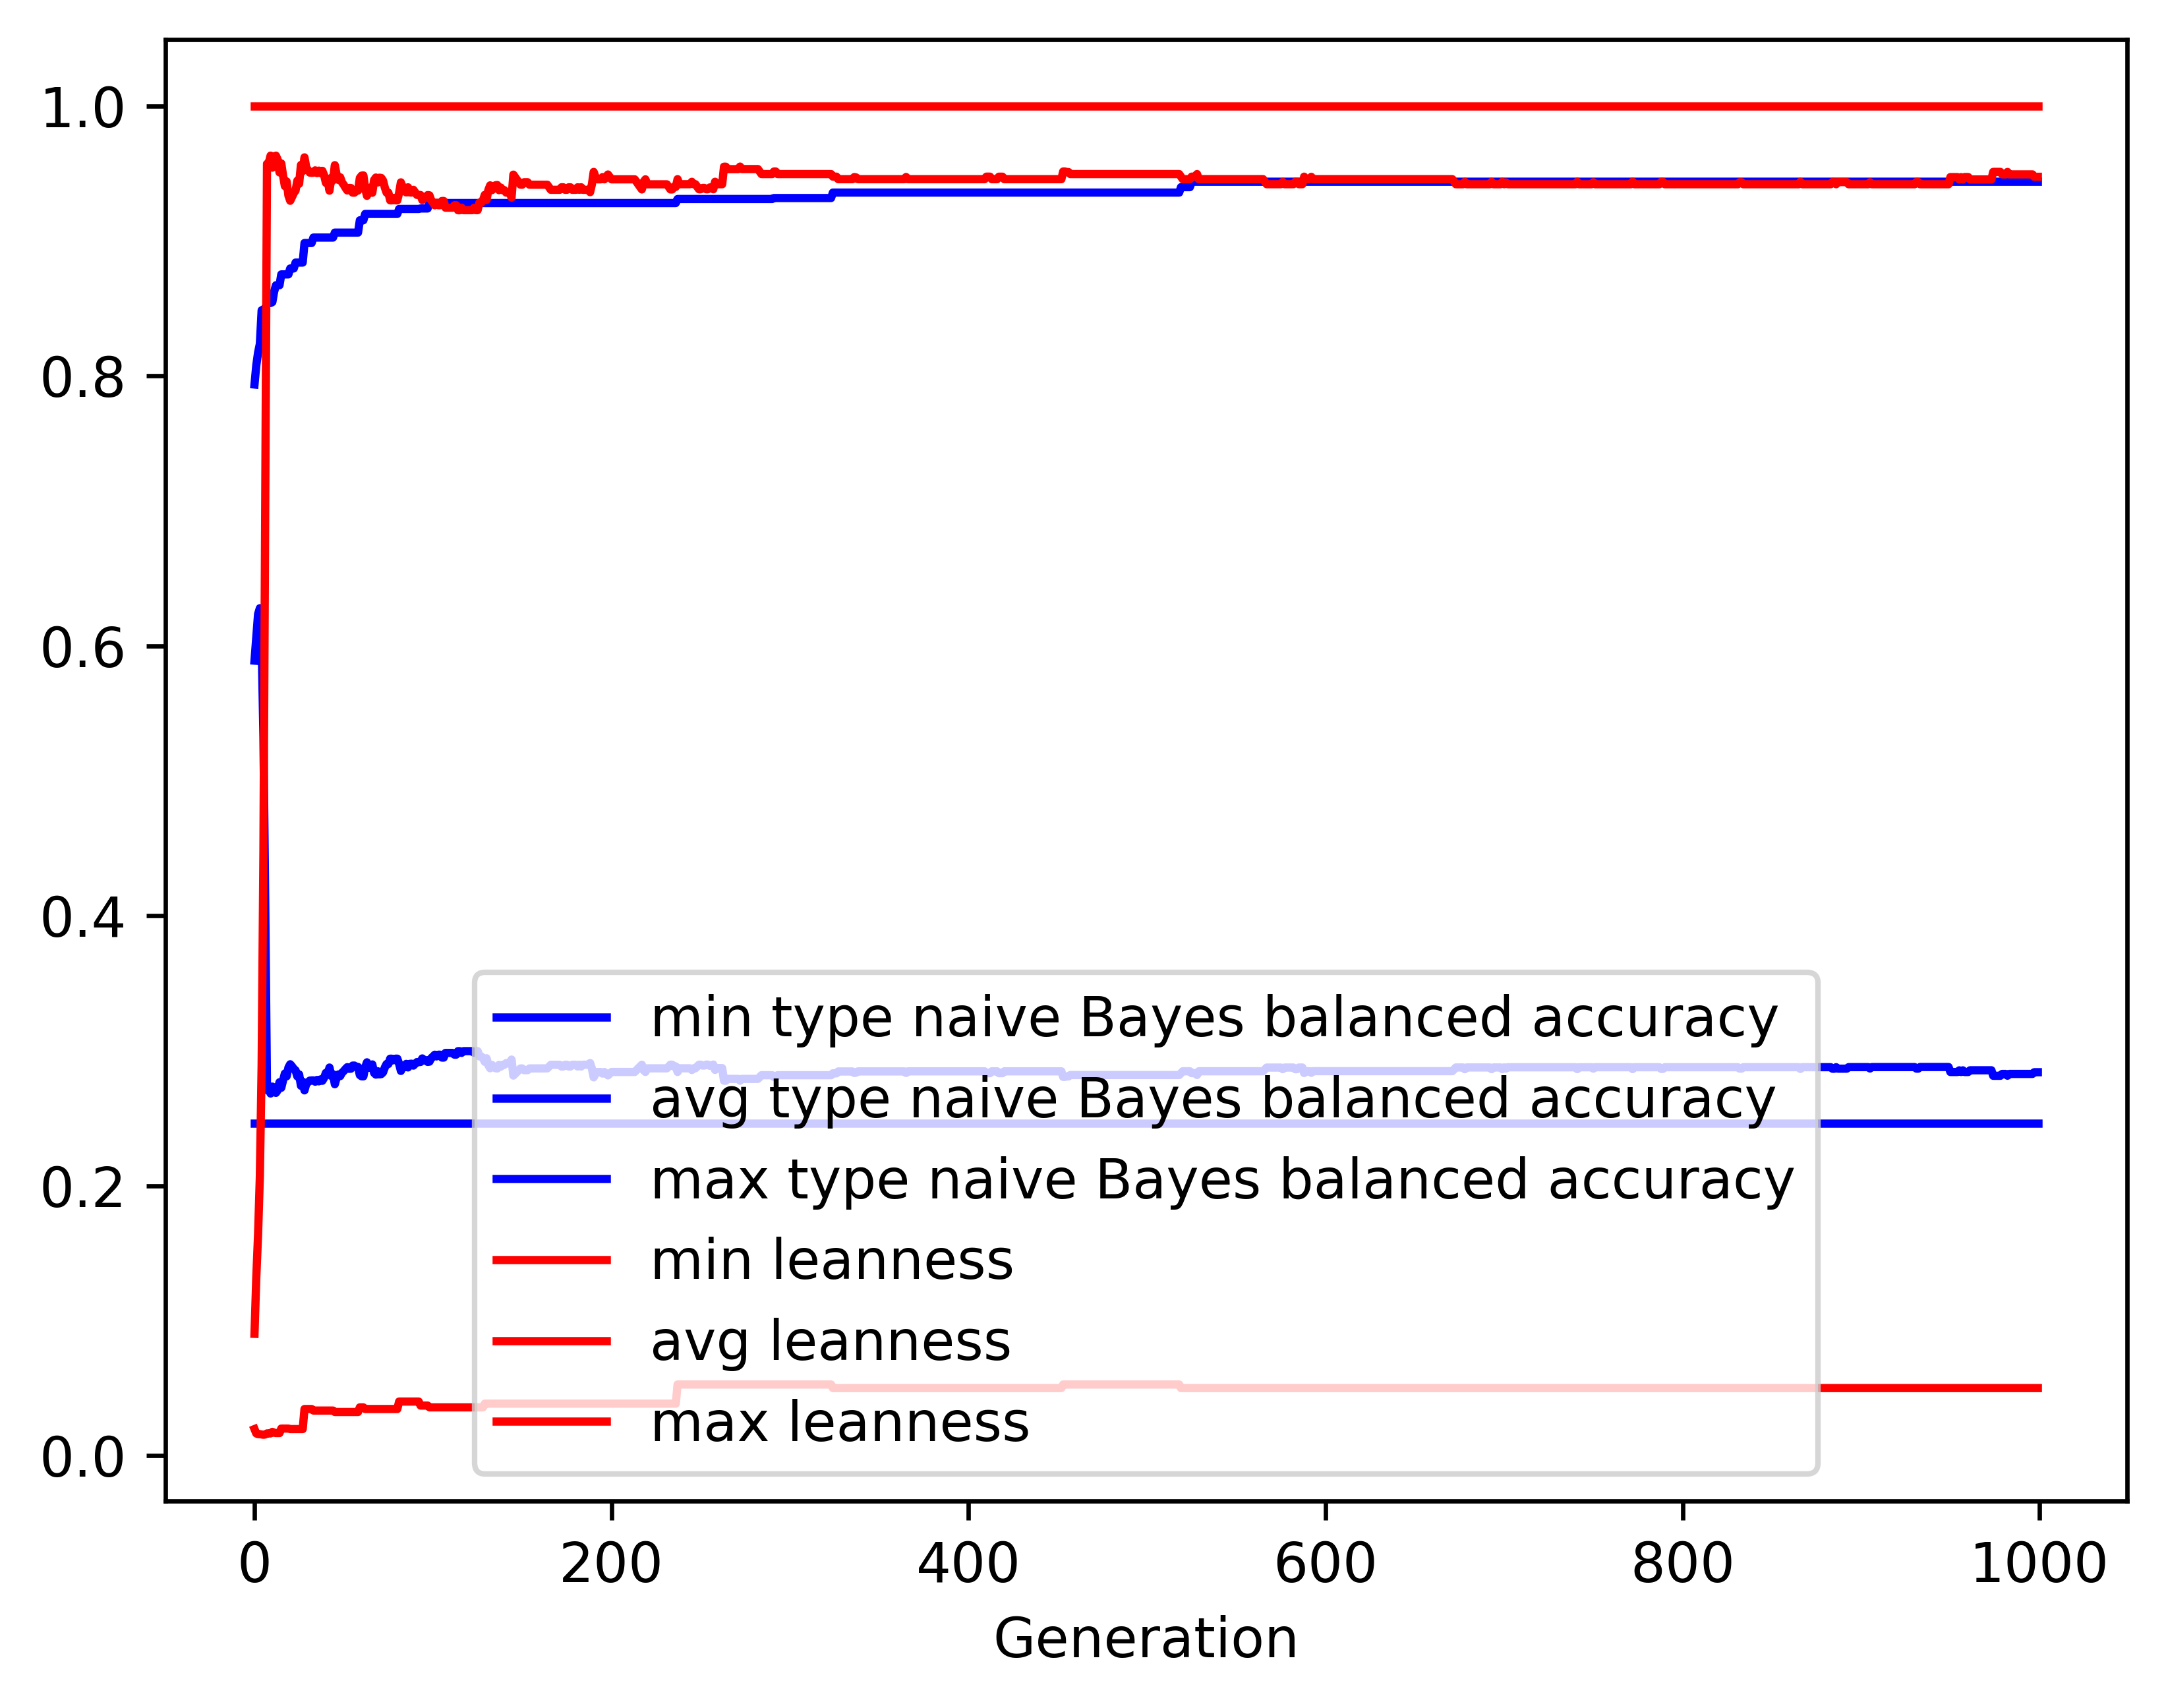

The data file committed next to this chart (first rows):
gen, evals, gen_feats, explored, type naive Bayes balanced accuracy_min, type naive Bayes balanced accuracy_avg, type naive Bayes balanced accuracy_max, type naive Bayes balanced accuracy_std, leanness_min, leanness_avg, leanness_max, leanness_std
0, 500, 8102, 8102, 0.246, 0.5889, 0.7935, 0.1168, 0.01961, 0.09018, 1.0, 0.1599
1, 332, 5081, 8243, 0.246, 0.6061, 0.8078, 0.1432, 0.01639, 0.1319, 1.0, 0.2046
2, 315, 3021, 8366, 0.246, 0.6235, 0.8172, 0.1581, 0.01587, 0.1638, 1.0, 0.2552
3, 314, 1961, 8477, 0.246, 0.6278, 0.8237, 0.173, 0.01587, 0.2072, 1.0, 0.3127
4, 325, 1662, 8623, 0.246, 0.601, 0.8485, 0.2041, 0.01562, 0.2894, 1.0, 0.3761
5, 291, 1211, 8739, 0.246, 0.5329, 0.8492, 0.2363, 0.01538, 0.4482, 1.0, 0.4385
6, 280, 1013, 8858, 0.246, 0.409, 0.8492, 0.2317, 0.01562, 0.6985, 1.0, 0.4214
7, 287, 796, 8958, 0.246, 0.2708, 0.8539, 0.1121, 0.01639, 0.9571, 1.0, 0.1935
8, 261, 545, 9069, 0.246, 0.2709, 0.8539, 0.1123, 0.01639, 0.9577, 1.0, 0.1909
9, 267, 533, 9196, 0.246, 0.2682, 0.8539, 0.1078, 0.01639, 0.9631, 1.0, 0.179
10, 250, 488, 9293, 0.246, 0.2734, 0.8546, 0.1183, 0.01754, 0.9542, 1.0, 0.1982
11, 256, 489, 9381, 0.246, 0.2713, 0.8623, 0.1145, 0.01695, 0.958, 1.0, 0.1896
12, 255, 472, 9478, 0.246, 0.2687, 0.867, 0.1102, 0.01667, 0.9631, 1.0, 0.1791
13, 269, 512, 9573, 0.246, 0.2706, 0.867, 0.1138, 0.01667, 0.96, 1.0, 0.1847
14, 261, 481, 9663, 0.246, 0.2766, 0.867, 0.1272, 0.01667, 0.9507, 1.0, 0.2052
15, 255, 476, 9757, 0.246, 0.2725, 0.8751, 0.117, 0.02, 0.9574, 1.0, 0.1885
16, 263, 459, 9862, 0.246, 0.278, 0.8751, 0.1281, 0.02, 0.9483, 1.0, 0.2071
17, 242, 433, 9951, 0.246, 0.283, 0.8751, 0.1386, 0.02, 0.9405, 1.0, 0.2227
18, 256, 438, 10028, 0.246, 0.2809, 0.8751, 0.1352, 0.02, 0.944, 1.0, 0.2166
19, 264, 418, 10111, 0.246, 0.2874, 0.8751, 0.146, 0.02, 0.9335, 1.0, 0.2342
20, 262, 409, 10201, 0.246, 0.2899, 0.8795, 0.1504, 0.01961, 0.9296, 1.0, 0.2409
21, 271, 427, 10286, 0.246, 0.2884, 0.8795, 0.1489, 0.01961, 0.9324, 1.0, 0.2374
22, 265, 440, 10360, 0.246, 0.2865, 0.8795, 0.1449, 0.01961, 0.9353, 1.0, 0.2312
23, 249, 414, 10422, 0.246, 0.2854, 0.8839, 0.1429, 0.01961, 0.9372, 1.0, 0.2278
24, 263, 424, 10499, 0.246, 0.2809, 0.8839, 0.135, 0.01961, 0.9446, 1.0, 0.2144
25, 246, 401, 10578, 0.246, 0.2824, 0.8839, 0.1387, 0.01961, 0.9423, 1.0, 0.2197
26, 279, 439, 10652, 0.246, 0.274, 0.8839, 0.1232, 0.01961, 0.9562, 1.0, 0.193
27, 284, 448, 10721, 0.246, 0.277, 0.8839, 0.1289, 0.01961, 0.9516, 1.0, 0.2015
28, 271, 421, 10807, 0.246, 0.2705, 0.8984, 0.1133, 0.03448, 0.9618, 1.0, 0.1762
29, 256, 406, 10878, 0.246, 0.2754, 0.8984, 0.1245, 0.03448, 0.9543, 1.0, 0.1936
30, 251, 395, 10936, 0.246, 0.2766, 0.8984, 0.127, 0.03448, 0.9524, 1.0, 0.1976
31, 253, 376, 10991, 0.246, 0.2778, 0.8984, 0.1298, 0.03448, 0.9505, 1.0, 0.2019
32, 244, 353, 11047, 0.246, 0.2779, 0.8984, 0.1302, 0.03448, 0.9503, 1.0, 0.2026
33, 269, 403, 11111, 0.246, 0.278, 0.9024, 0.1305, 0.03333, 0.9505, 1.0, 0.2021
34, 257, 359, 11156, 0.246, 0.277, 0.9024, 0.1289, 0.03333, 0.9522, 1.0, 0.1987
35, 249, 371, 11215, 0.246, 0.2783, 0.9024, 0.1317, 0.03333, 0.9501, 1.0, 0.2034
36, 241, 375, 11276, 0.246, 0.2772, 0.9024, 0.1299, 0.03333, 0.952, 1.0, 0.1995
37, 279, 430, 11327, 0.246, 0.2787, 0.9024, 0.1334, 0.03333, 0.9501, 1.0, 0.2035
38, 271, 401, 11384, 0.246, 0.2776, 0.9024, 0.1316, 0.03333, 0.9519, 1.0, 0.2
39, 264, 394, 11444, 0.246, 0.2799, 0.9024, 0.1359, 0.03333, 0.9485, 1.0, 0.2062
40, 263, 406, 11508, 0.246, 0.2836, 0.9024, 0.1431, 0.03333, 0.9429, 1.0, 0.2172
41, 254, 393, 11563, 0.246, 0.2825, 0.9024, 0.1412, 0.03333, 0.9447, 1.0, 0.2137
42, 259, 408, 11609, 0.246, 0.2875, 0.9024, 0.1506, 0.03333, 0.9371, 1.0, 0.2282
43, 281, 414, 11664, 0.246, 0.2812, 0.9024, 0.1387, 0.03333, 0.9467, 1.0, 0.2097
44, 267, 397, 11705, 0.246, 0.2825, 0.9024, 0.1414, 0.03333, 0.9448, 1.0, 0.2135
45, 258, 382, 11757, 0.246, 0.2751, 0.9061, 0.1259, 0.03226, 0.956, 1.0, 0.19
46, 263, 398, 11792, 0.246, 0.2799, 0.9061, 0.1358, 0.03226, 0.9489, 1.0, 0.2046
47, 265, 370, 11826, 0.246, 0.2824, 0.9061, 0.1408, 0.03226, 0.9451, 1.0, 0.2121
48, 272, 406, 11881, 0.246, 0.2811, 0.9061, 0.1383, 0.03226, 0.9471, 1.0, 0.2082
49, 261, 391, 11921, 0.246, 0.2836, 0.9061, 0.1431, 0.03226, 0.9433, 1.0, 0.2154
50, 270, 385, 11960, 0.246, 0.2848, 0.9061, 0.1455, 0.03226, 0.9415, 1.0, 0.219
51, 253, 348, 11987, 0.246, 0.2864, 0.9061, 0.1491, 0.03226, 0.9392, 1.0, 0.2239
52, 260, 381, 12026, 0.246, 0.2878, 0.9061, 0.1517, 0.03226, 0.9373, 1.0, 0.2275
53, 258, 395, 12064, 0.246, 0.2865, 0.9061, 0.1494, 0.03226, 0.9392, 1.0, 0.2239
54, 257, 381, 12110, 0.246, 0.2866, 0.9061, 0.1497, 0.03226, 0.9391, 1.0, 0.2241
55, 266, 393, 12143, 0.246, 0.2889, 0.9061, 0.1535, 0.03226, 0.9357, 1.0, 0.2299
56, 272, 402, 12178, 0.246, 0.2889, 0.9061, 0.1535, 0.03226, 0.9357, 1.0, 0.2299
57, 267, 403, 12205, 0.246, 0.2879, 0.9061, 0.152, 0.03226, 0.9373, 1.0, 0.2275
58, 271, 405, 12243, 0.246, 0.2879, 0.9061, 0.1523, 0.03226, 0.9372, 1.0, 0.2278
59, 263, 377, 12277, 0.246, 0.2819, 0.9152, 0.1414, 0.03571, 0.9466, 1.0, 0.2102
... 940 more rows
